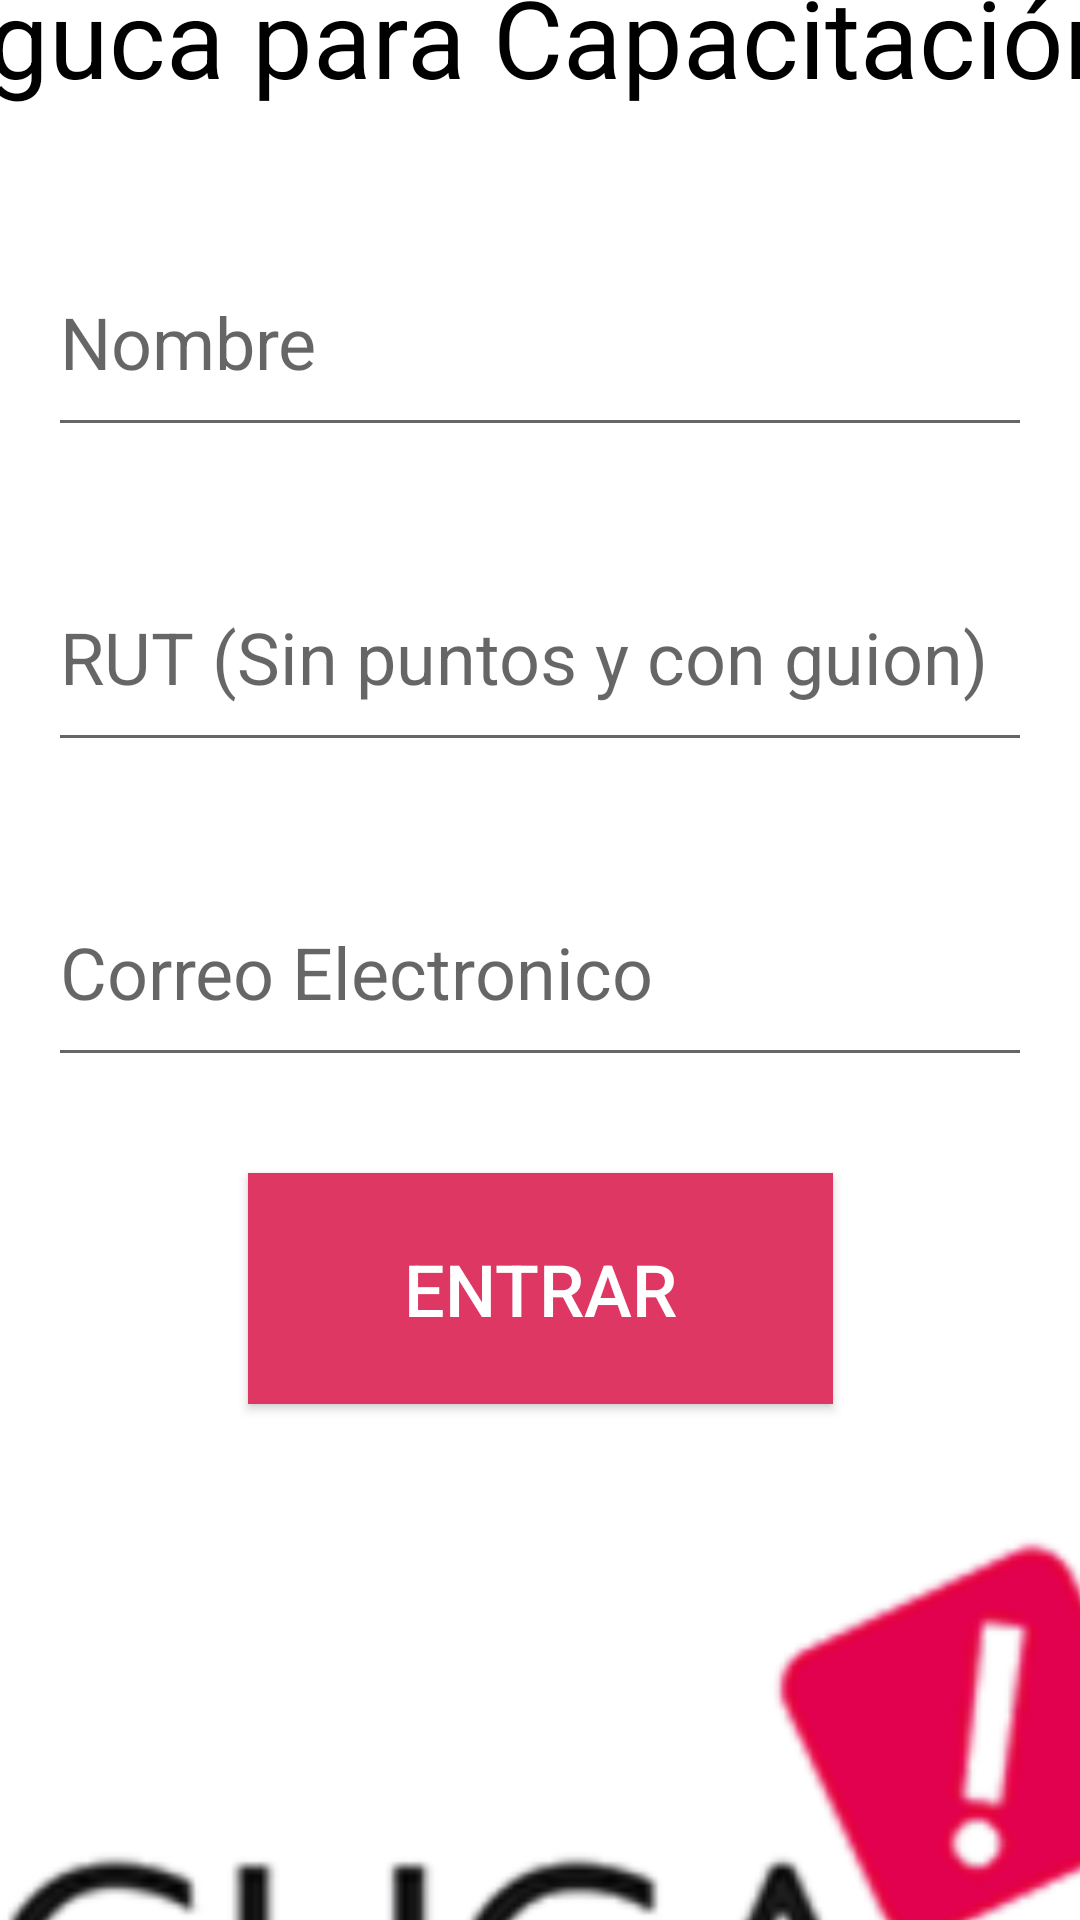

Layout XML and referenced resources for this Android screen:
<!-- AndroidManifest.xml: application theme AppTheme -->
<!-- res/layout/content_login.xml -->
<?xml version="1.0" encoding="utf-8"?>
<android.support.constraint.ConstraintLayout xmlns:android="http://schemas.android.com/apk/res/android"
    xmlns:app="http://schemas.android.com/apk/res-auto"
    xmlns:tools="http://schemas.android.com/tools"
    android:layout_width="match_parent"
    android:layout_height="match_parent"
    app:layout_behavior="@string/appbar_scrolling_view_behavior"
    tools:context=".LoginActivity"
    android:background="#ffffff"
    tools:showIn="@layout/activity_login">

    <ImageView
        android:id="@+id/imageView"
        android:layout_width="428dp"
        android:layout_height="230dp"
        android:layout_marginBottom="16dp"
        android:layout_marginTop="16dp"
        app:layout_constraintBottom_toBottomOf="parent"
        app:layout_constraintEnd_toEndOf="parent"
        app:layout_constraintHorizontal_bias="0.497"
        android:contentDescription="IgucaLogo"
        app:layout_constraintStart_toStartOf="parent"
        app:layout_constraintTop_toBottomOf="@+id/enterButton"
        app:srcCompat="@drawable/logo_transparente" />


    <EditText
        android:id="@+id/nameInput"
        android:layout_width="328dp"
        android:layout_height="73dp"
        android:layout_marginBottom="16dp"
        android:layout_marginEnd="8dp"
        android:layout_marginLeft="8dp"
        android:layout_marginRight="8dp"
        android:layout_marginStart="8dp"
        android:layout_marginTop="16dp"
        android:ems="10"
        android:hint="Nombre"
        android:inputType="textPersonName"
        android:textSize="24sp"
        app:layout_constraintBottom_toTopOf="@+id/rutInput"
        app:layout_constraintEnd_toEndOf="parent"
        app:layout_constraintHorizontal_bias="0.498"
        app:layout_constraintStart_toStartOf="parent"
        app:layout_constraintTop_toBottomOf="@+id/textView2" />

    <EditText
        android:id="@+id/rutInput"
        android:layout_width="328dp"
        android:layout_height="73dp"
        android:layout_marginBottom="16dp"
        android:layout_marginEnd="8dp"
        android:layout_marginLeft="8dp"
        android:layout_marginRight="8dp"
        android:layout_marginStart="8dp"
        android:layout_marginTop="16dp"
        android:ems="10"
        android:hint="RUT (Sin puntos y con guion)"
        android:inputType="textPersonName"
        android:textSize="24sp"
        app:layout_constraintBottom_toTopOf="@+id/mailInput"
        app:layout_constraintEnd_toEndOf="parent"
        app:layout_constraintHorizontal_bias="0.498"
        app:layout_constraintStart_toStartOf="parent"
        app:layout_constraintTop_toBottomOf="@+id/nameInput" />

    <EditText
        android:id="@+id/mailInput"
        android:layout_width="328dp"
        android:layout_height="73dp"
        android:layout_marginBottom="16dp"
        android:layout_marginEnd="8dp"
        android:layout_marginLeft="8dp"
        android:layout_marginRight="8dp"
        android:layout_marginStart="8dp"
        android:layout_marginTop="16dp"
        android:ems="10"
        android:hint="Correo Electronico"
        android:inputType="textPersonName"
        android:textSize="24sp"
        app:layout_constraintBottom_toTopOf="@+id/enterButton"
        app:layout_constraintEnd_toEndOf="parent"
        app:layout_constraintHorizontal_bias="0.498"
        app:layout_constraintStart_toStartOf="parent"
        app:layout_constraintTop_toBottomOf="@+id/rutInput"
        app:layout_constraintVertical_bias="0.287" />

    <TextView
        android:id="@+id/textView2"
        android:layout_width="514dp"
        android:layout_height="106dp"
        android:layout_marginBottom="16dp"
        android:layout_marginEnd="8dp"
        android:layout_marginLeft="8dp"
        android:layout_marginRight="8dp"
        android:layout_marginStart="8dp"
        android:layout_marginTop="36dp"
        android:gravity="top|bottom|center"
        android:text="Bienvenidos a la plataforma Iguca para Capacitación"
        android:textSize="36sp"
        app:layout_constraintBottom_toTopOf="@+id/nameInput"
        app:layout_constraintEnd_toEndOf="parent"
        app:layout_constraintHorizontal_bias="0.5"
        app:layout_constraintStart_toStartOf="parent"
        app:layout_constraintTop_toTopOf="parent" />

    <Button
        android:id="@+id/enterButton"
        android:layout_width="195dp"
        android:layout_height="77dp"
        android:layout_marginBottom="8dp"
        android:layout_marginTop="16dp"
        android:text="Entrar"
        android:textSize="24sp"
        app:layout_constraintBottom_toTopOf="@+id/imageView"
        app:layout_constraintEnd_toEndOf="parent"
        android:textColor="#ffffff"
        android:background="@color/colorPrimary"
        app:layout_constraintStart_toStartOf="parent"
        app:layout_constraintTop_toBottomOf="@+id/mailInput" />

</android.support.constraint.ConstraintLayout>
<!-- resources referenced by this layout -->
<resources>
  <color name="colorPrimary">#DF3763</color>
  <!-- drawable logo_transparente: png bitmap (drawable-hdpi, 6490 bytes) -->
  <style name="AppTheme" parent="Theme.AppCompat.Light.DarkActionBar">
          
          <item name="android:windowNoTitle">true</item>
          <item name="android:windowActionBar">false</item>
          <item name="android:windowFullscreen">true</item>
          <item name="android:windowContentOverlay">@null</item>
          <item name="colorPrimary">@color/colorPrimary</item>
          <item name="colorPrimaryDark">@color/colorPrimaryDark</item>
          <item name="colorAccent">@color/colorAccent</item>
          <item name="android:textColor">#000000</item>
      </style>
  <color name="colorPrimaryDark">#3D4FBC</color>
  <color name="colorAccent">#5B5B5E</color>
</resources>
